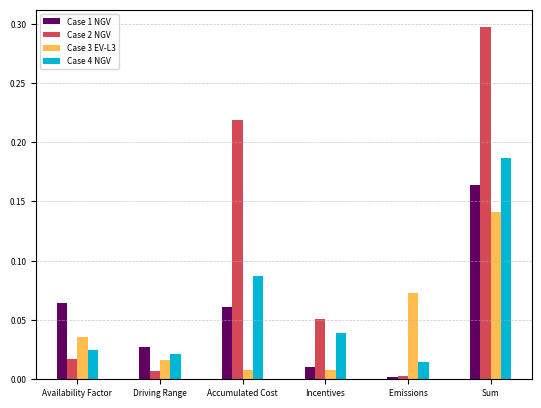

Here is the Python script that generated this plot:
import matplotlib.pyplot as plt
import numpy as np
import pandas as pd

Y = ['Availability Factor', 'Driving Range', 'Accumulated Cost', 'Incentives', ' Emissions', 'Sum']
gas1 = np.array([0.064, 0.027, 0.061, 0.010, 0.002, 0.164])
gas2 = np.array([0.0170, 0.007, 0.219, 0.051, 0.003, 0.297])
ev3 = np.array([0.036, 0.016, 0.008, 0.008, 0.073, 0.141])
gas4 = np.array([0.025, 0.021, 0.087, 0.039, 0.015, 0.187])

df = pd.DataFrame({'Case 1 NGV': gas1, 'Case 2 NGV': gas2, 'Case 3 EV-L3': ev3, 'Case 4 NGV': gas4}, index=Y)
df.plot( kind = 'bar', rot=0, color=['#620062', '#d54855', '#ffbc4f', '#00b6d6'], fontsize=6)

# plt.ylabel("Millones COP]")
# plt.title("Costo anual Gasolina, Eléctrico, Hídbrido, Gas")

plt.legend(fontsize=6)
plt.grid(True, axis='y', linestyle='--', linewidth=0.5, alpha=0.7, zorder=0)
plt.show()
